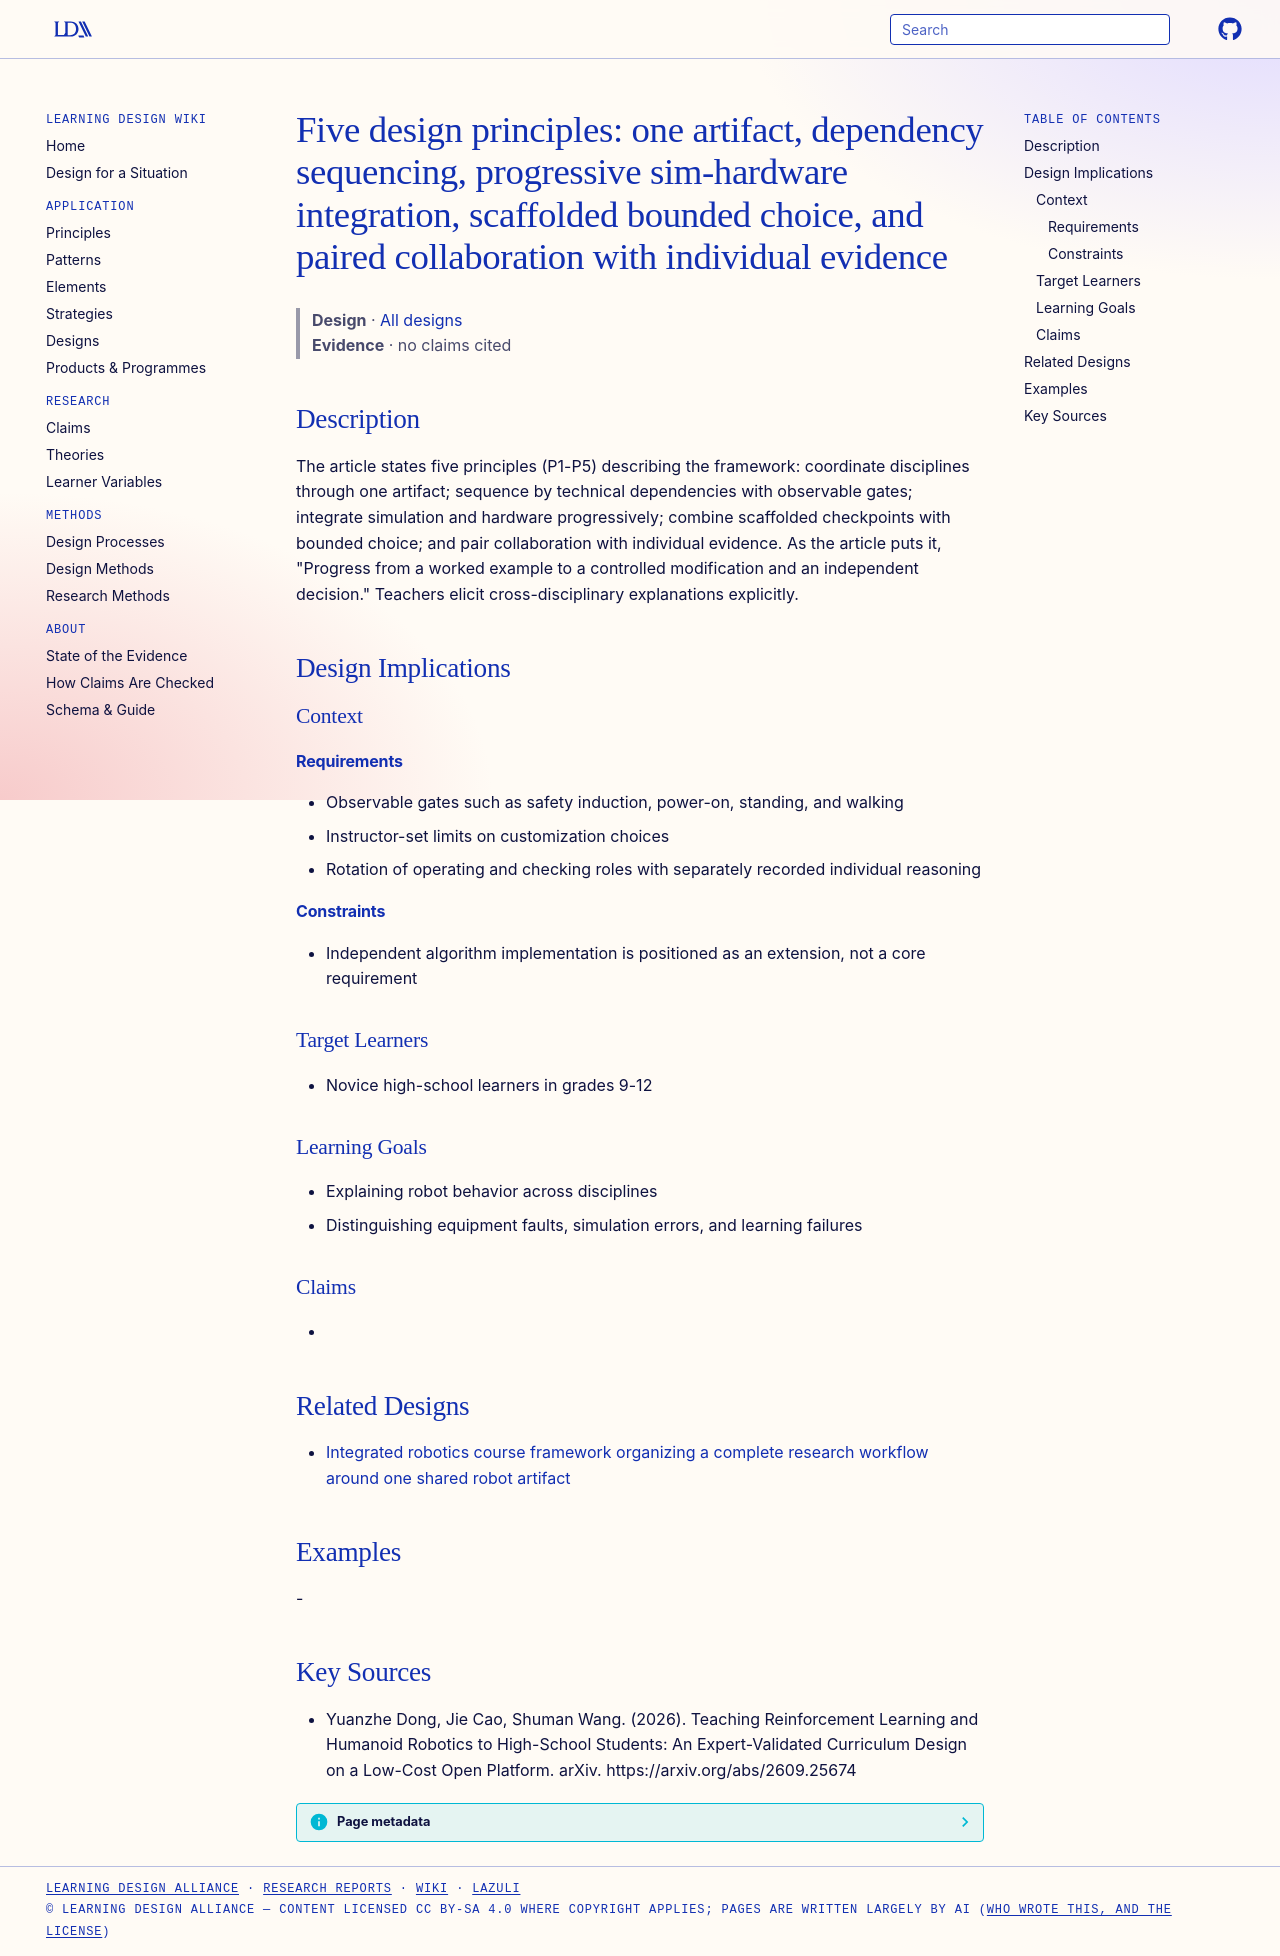

repository: Learning-Design-Alliance/learning-wiki · page: designs/five-principles-robotics-course-framework/index.html · generator: mkdocs

---
type: design
id: five-principles-robotics-course-framework
title: "Five design principles: one artifact, dependency sequencing, progressive sim-hardware integration, scaffolded bounded choice, and paired collaboration with individual evidence"
description: "The article states five principles (P1-P5) describing the framework: coordinate disciplines through one artifact; sequence by technical dependencies with observable gates; integrate simulation and hardware progressive..."
status: review
generated:
  by: "process:settle-candidates"
  at: 2026-10-12
sources:
  - id: yuanzhe-dong-2026
    resource: "https://arxiv.org/abs/2609.25674"
    title: "Yuanzhe Dong, Jie Cao, Shuman Wang. (2026). Teaching Reinforcement Learning and Humanoid Robotics to High-School Students: An Expert-Validated Curriculum Design on a Low-Cost Open Platform. arXiv. https://arxiv.org/abs/2609.25674"
    author: Yuanzhe Dong, Jie Cao, Shuman Wang
---

# Five design principles: one artifact, dependency sequencing, progressive sim-hardware integration, scaffolded bounded choice, and paired collaboration with individual evidence

> **Design** · [All designs](index.md)
> **Evidence** · no claims cited

## Description
The article states five principles (P1-P5) describing the framework: coordinate disciplines through one artifact; sequence by technical dependencies with observable gates; integrate simulation and hardware progressively; combine scaffolded checkpoints with bounded choice; and pair collaboration with individual evidence. As the article puts it, "Progress from a worked example to a controlled modification and an independent decision." Teachers elicit cross-disciplinary explanations explicitly.

## Design Implications

### Context
#### Requirements
- Observable gates such as safety induction, power-on, standing, and walking
- Instructor-set limits on customization choices
- Rotation of operating and checking roles with separately recorded individual reasoning
#### Constraints
- Independent algorithm implementation is positioned as an extension, not a core requirement

### Target Learners
- Novice high-school learners in grades 9-12

### Learning Goals
- Explaining robot behavior across disciplines
- Distinguishing equipment faults, simulation errors, and learning failures

### Claims
- 

## Related Designs

- [Integrated robotics course framework organizing a complete research workflow around one shared robot artifact](integrated-robotics-course-framework-shared-artifact.md)

## Examples
-

## Key Sources
- Yuanzhe Dong, Jie Cao, Shuman Wang. (2026). Teaching Reinforcement Learning and Humanoid Robotics to High-School Students: An Expert-Validated Curriculum Design on a Low-Cost Open Platform. arXiv. https://arxiv.org/abs/2609.25674
